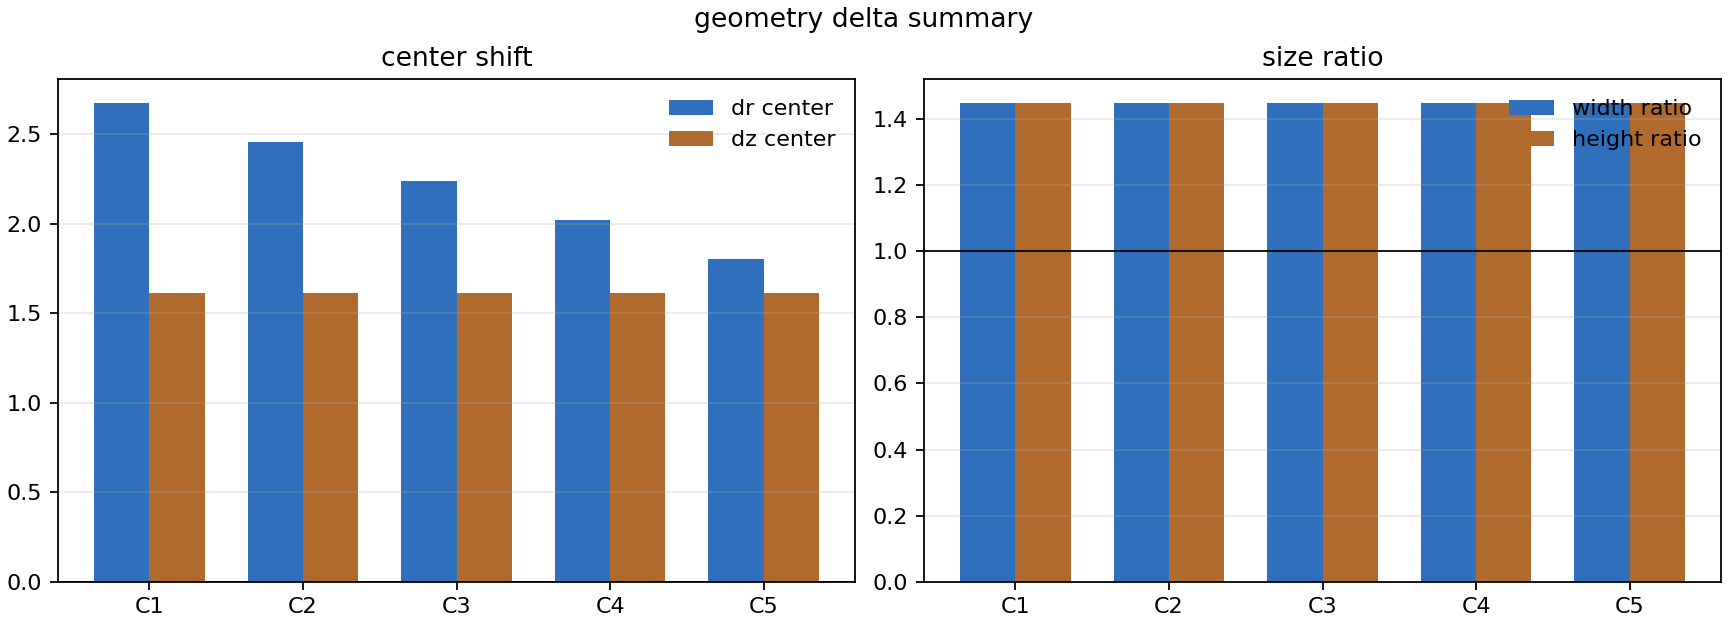

Values plotted in this chart, from the file beside it:
coil, dr_center, dz_center, width_ratio, height_ratio
1, 2.672, 1.614, 1.448, 1.448
2, 2.455, 1.614, 1.448, 1.448
3, 2.238, 1.614, 1.448, 1.448
4, 2.02, 1.614, 1.448, 1.448
5, 1.803, 1.614, 1.448, 1.448
